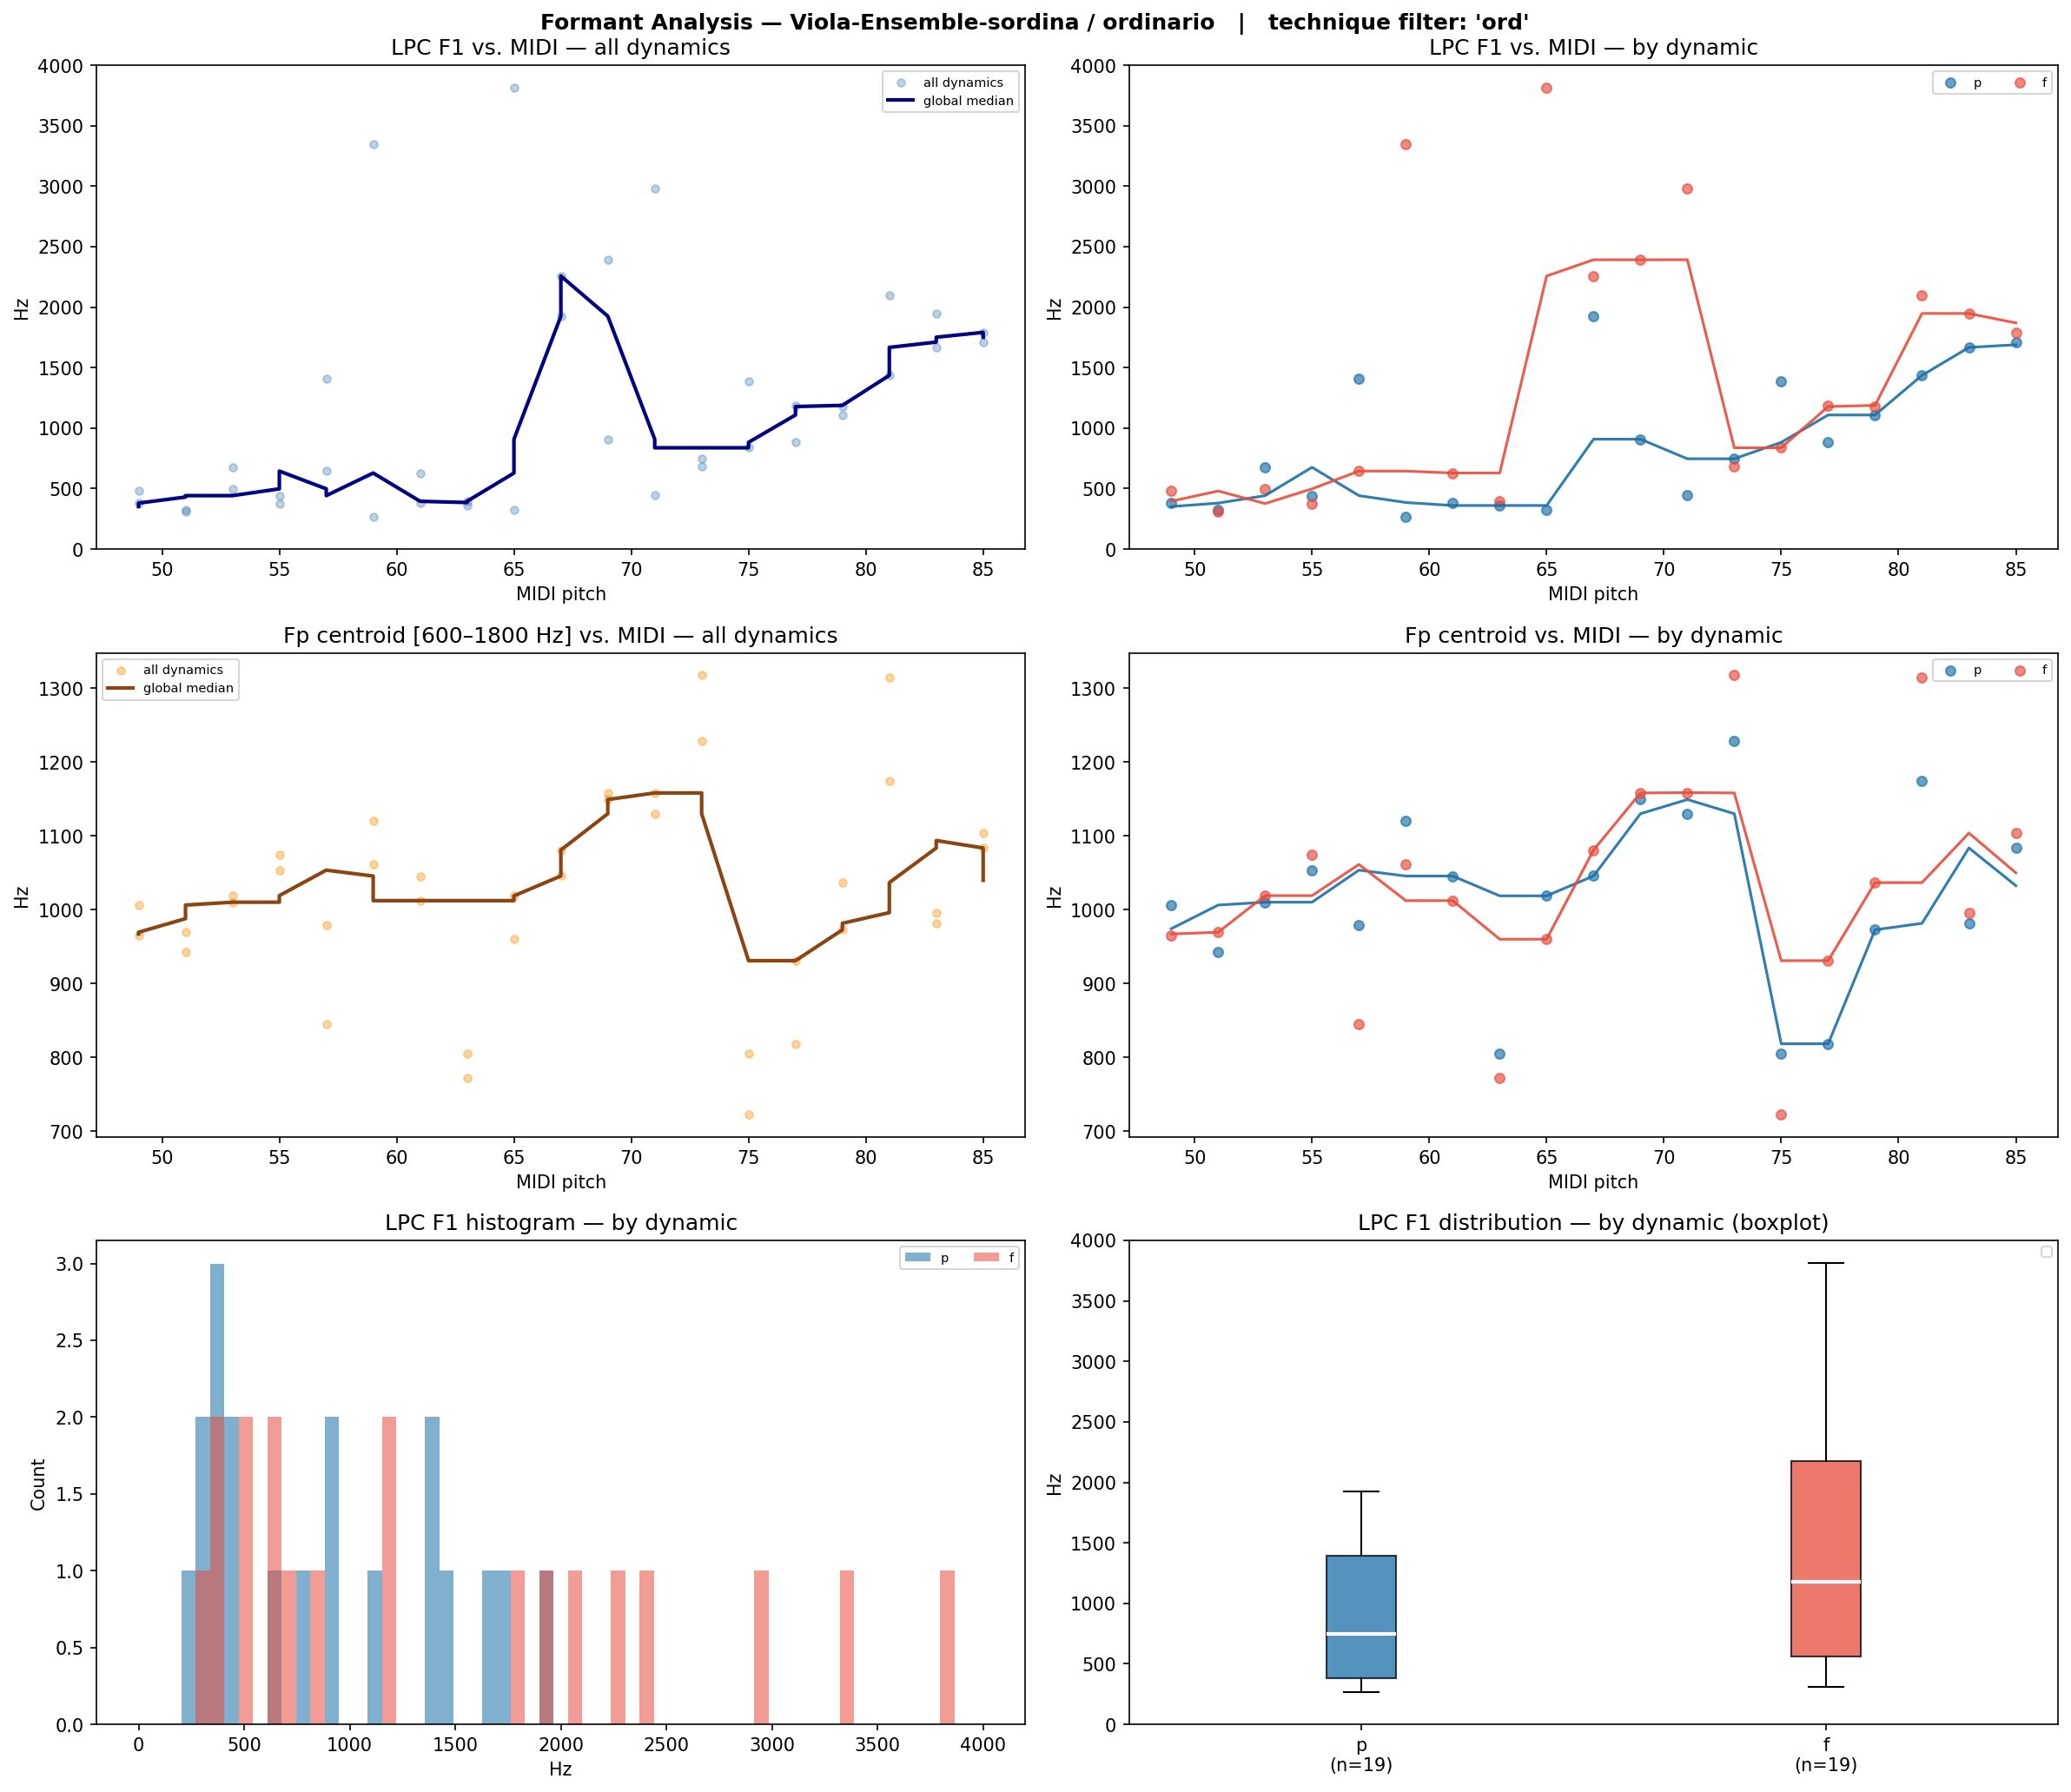

Values plotted in this chart, from the file beside it:
filename, instrument, technique, note, dynamic, midi, lpc_F1, lpc_F2, lpc_F3, fp_centroid, cep_F1_order40, cep_F1_order80, cep_F1_order160
Vas+S-ord-A3-f.wav, Vas+S, ord, A3, f, 57, 644.5, 3327, , 844.7, 667.5, 398.4, 258.4
Vas+S-ord-A3-p.wav, Vas+S, ord, A3, p, 57, 1410, , , 978.8, 667.5, 387.6, 247.6
Vas+S-ord-A4-f.wav, Vas+S, ord, A4, f, 69, 2391, , , 1158, 667.5, 387.6, 376.8
Vas+S-ord-A4-p.wav, Vas+S, ord, A4, p, 69, 908.3, 3033, , 1149, 678.3, 387.6, 323.0
Vas+S-ord-A5-f.wav, Vas+S, ord, A5, f, 81, 2096, 3657, , 1314, 710.6, 398.4, 3521
Vas+S-ord-A5-p.wav, Vas+S, ord, A5, p, 81, 1436, 3005, , 1175, 710.6, 409.1, 301.5
Vas+S-ord-B3-f.wav, Vas+S, ord, B3, f, 59, 3345, , , 1061, 646.0, 376.8, 258.4
Vas+S-ord-B3-p.wav, Vas+S, ord, B3, p, 59, 268.9, 2990, , 1121, 624.5, 376.8, 247.6
Vas+S-ord-B4-f.wav, Vas+S, ord, B4, f, 71, 2981, , , 1158, 667.5, 387.6, 473.7
Vas+S-ord-B4-p.wav, Vas+S, ord, B4, p, 71, 446.7, 3220, , 1130, 667.5, 387.6, 333.8
Vas+S-ord-B5-f.wav, Vas+S, ord, B5, f, 83, 1947, 3648, , 996.1, 710.6, 398.4, 1981
Vas+S-ord-B5-p.wav, Vas+S, ord, B5, p, 83, 1667, 3941, , 981.6, 710.6, 409.1, 312.2
Vas+S-ord-C#3-f.wav, Vas+S, ord, C#3, f, 49, 479.9, 3346, , 964.8, 678.3, 387.6, 269.2
Vas+S-ord-C#3-p.wav, Vas+S, ord, C#3, p, 49, 379.8, 3208, , 1006, 667.5, 387.6, 279.9
Vas+S-ord-C#4-f.wav, Vas+S, ord, C#4, f, 61, 628.4, 3433, , 1012, 635.2, 376.8, 258.4
Vas+S-ord-C#4-p.wav, Vas+S, ord, C#4, p, 61, 384.7, 3133, , 1046, 667.5, 398.4, 269.2
Vas+S-ord-C#5-f.wav, Vas+S, ord, C#5, f, 73, 681.5, 3163, , 1318, 689.1, 441.4, 559.9
Vas+S-ord-C#5-p.wav, Vas+S, ord, C#5, p, 73, 746.1, 3492, , 1228, 678.3, 419.9, 559.9
Vas+S-ord-C#6-f.wav, Vas+S, ord, C#6, f, 85, 1791, 3663, , 1104, 764.4, 430.7, 2218
Vas+S-ord-C#6-p.wav, Vas+S, ord, C#6, p, 85, 1711, 3618, , 1084, 764.4, 430.7, 2218
Vas+S-ord-D#3-f.wav, Vas+S, ord, D#3, f, 51, 310.8, 3160, , 969.5, 646.0, 376.8, 247.6
Vas+S-ord-D#3-p.wav, Vas+S, ord, D#3, p, 51, 322.6, 3132, , 942.3, 646.0, 376.8, 279.9
Vas+S-ord-D#4-f.wav, Vas+S, ord, D#4, f, 63, 394.8, 3535, , 772.2, 635.2, 398.4, 290.7
Vas+S-ord-D#4-p.wav, Vas+S, ord, D#4, p, 63, 360.0, 3158, , 805.7, 646.0, 387.6, 301.5
Vas+S-ord-D#5-f.wav, Vas+S, ord, D#5, f, 75, 837.1, 3546, , 722.5, 678.3, 495.3, 613.7
Vas+S-ord-D#5-p.wav, Vas+S, ord, D#5, p, 75, 1383, 3753, , 804.7, 646.0, 441.4, 301.5
Vas+S-ord-F3-f.wav, Vas+S, ord, F3, f, 53, 497.6, 3978, , 1019, 689.1, 398.4, 279.9
Vas+S-ord-F3-p.wav, Vas+S, ord, F3, p, 53, 675.8, 3767, , 1010, 656.8, 398.4, 290.7
Vas+S-ord-F4-f.wav, Vas+S, ord, F4, f, 65, 3811, , , 960.1, 635.2, 387.6, 323.0
Vas+S-ord-F4-p.wav, Vas+S, ord, F4, p, 65, 325.6, 3170, , 1019, 667.5, 387.6, 312.2
Vas+S-ord-F5-f.wav, Vas+S, ord, F5, f, 77, 1188, 3936, , 931.0, 699.8, 441.4, 667.5
Vas+S-ord-F5-p.wav, Vas+S, ord, F5, p, 77, 882.3, 3531, , 818.5, 667.5, 441.4, 667.5
Vas+S-ord-G3-f.wav, Vas+S, ord, G3, f, 55, 376.0, 2928, , 1075, 624.5, 376.8, 269.2
Vas+S-ord-G3-p.wav, Vas+S, ord, G3, p, 55, 441.6, 3692, , 1054, 613.7, 387.6, 269.2
Vas+S-ord-G4-f.wav, Vas+S, ord, G4, f, 67, 2257, , , 1081, 3025, 376.8, 344.5
Vas+S-ord-G4-p.wav, Vas+S, ord, G4, p, 67, 1925, , , 1046, 678.3, 387.6, 301.5
Vas+S-ord-G5-f.wav, Vas+S, ord, G5, f, 79, 1178, 3968, , 1037, 689.1, 419.9, 764.4
Vas+S-ord-G5-p.wav, Vas+S, ord, G5, p, 79, 1108, 2886, , 972.8, 689.1, 419.9, 312.2
